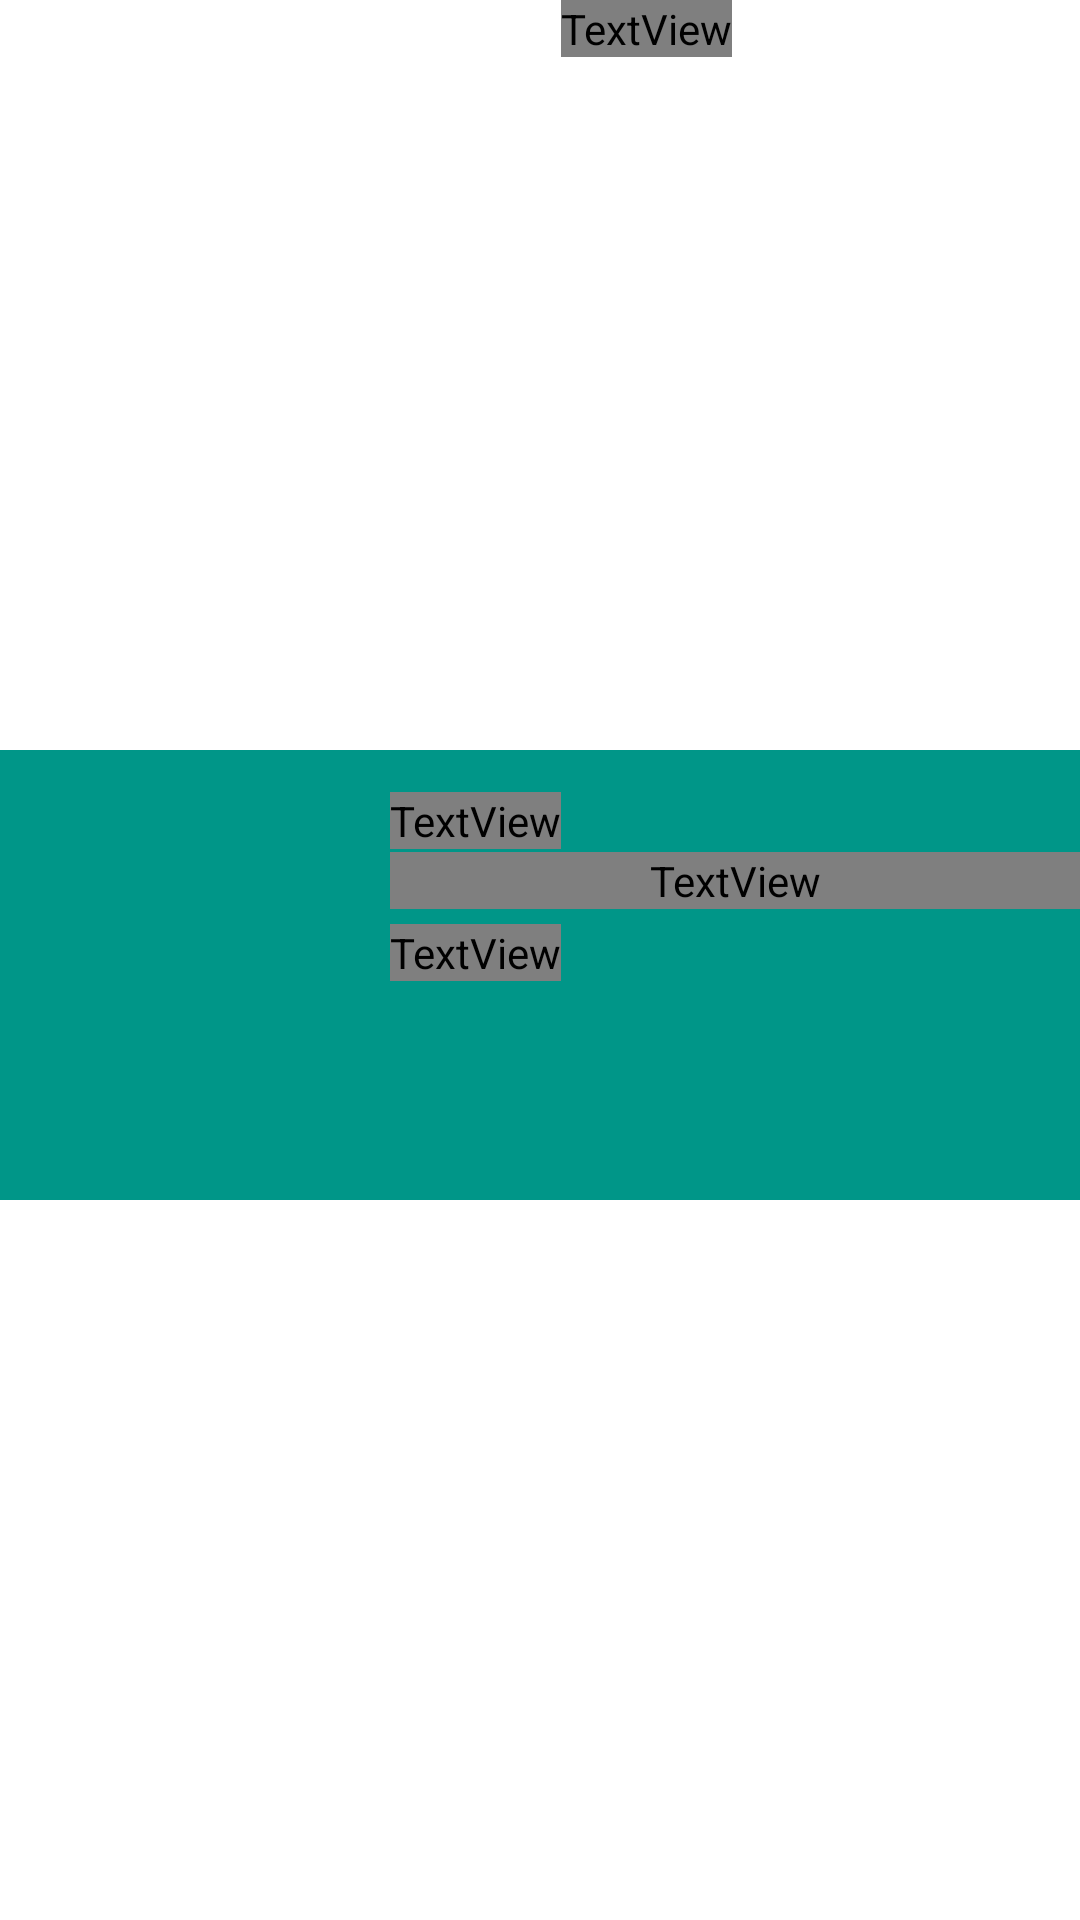

Layout XML and referenced resources for this Android screen:
<!-- AndroidManifest.xml: activity theme AppTheme.NoActionBar -->
<!-- res/layout/activity_about_movie.xml -->
<?xml version="1.0" encoding="utf-8"?>
<androidx.coordinatorlayout.widget.CoordinatorLayout xmlns:android="http://schemas.android.com/apk/res/android"
    xmlns:app="http://schemas.android.com/apk/res-auto"
    xmlns:tools="http://schemas.android.com/tools"
    android:layout_width="match_parent"
    android:layout_height="match_parent"
    android:fitsSystemWindows="true"
    tools:context="com.meghdut.upsilent.AboutMovieActivity">

    <com.google.android.material.appbar.AppBarLayout
        android:layout_width="match_parent"
        android:layout_height="wrap_content"
        android:theme="@style/AppTheme.AppBarOverlay">

        <com.google.android.material.appbar.CollapsingToolbarLayout
            android:id="@+id/collapsingToolbar"
            android:layout_width="match_parent"
            android:layout_height="match_parent"
            app:layout_scrollFlags="scroll|exitUntilCollapsed">

            <FrameLayout
                android:layout_width="match_parent"
                android:layout_height="250dp">

                <androidx.viewpager.widget.ViewPager
                    android:id="@+id/pager"
                    android:layout_width="match_parent"
                    android:layout_height="250dp"
                    android:background="@android:color/white"
                    app:layout_scrollFlags="scroll" />

                <RadioGroup
                    android:id="@+id/radioGroup"
                    android:layout_width="wrap_content"
                    android:layout_height="wrap_content"
                    android:layout_gravity="bottom|center"
                    android:layout_marginBottom="8dp"
                    android:orientation="horizontal" />
            </FrameLayout>

            <RelativeLayout
                android:layout_width="match_parent"
                android:layout_height="match_parent">

                <ImageView
                    android:id="@+id/posterWithBannerImageView"
                    android:layout_width="100dp"
                    android:layout_height="155dp"
                    android:layout_marginLeft="15dp"
                    android:layout_marginTop="230dp"
                    android:layout_marginBottom="15dp"
                    android:fitsSystemWindows="true"
                    android:scaleType="fitXY"
                    android:transitionName="posterImageTransition"
                    app:layout_scrollFlags="scroll" />

                <TextView
                    android:id="@+id/releaseDateTextView"
                    android:layout_width="wrap_content"
                    android:layout_height="wrap_content"
                    android:layout_marginLeft="15dp"
                    android:layout_marginTop="264dp"
                    android:layout_toRightOf="@+id/posterWithBannerImageView"
                    android:fontFamily="@font/proximanova_regular_webfont"
                    android:textColor="@android:color/white"
                    app:drawableLeftCompat="@drawable/ic_dot_single" />

                <TextView
                    android:id="@+id/runTimeTextView"
                    android:layout_width="wrap_content"
                    android:layout_height="wrap_content"
                    android:layout_alignBaseline="@+id/releaseDateTextView"
                    android:layout_toRightOf="@+id/releaseDateTextView"
                    android:fontFamily="@font/proximanova_regular_webfont"
                    android:textColor="@android:color/white"
                    app:drawableLeftCompat="@drawable/ic_dot_single" />

                <TextView
                    android:id="@+id/nameTextView"
                    android:layout_width="match_parent"
                    android:layout_height="wrap_content"
                    android:layout_below="@+id/releaseDateTextView"
                    android:layout_alignStart="@+id/releaseDateTextView"
                    android:layout_alignLeft="@+id/releaseDateTextView"
                    android:layout_marginTop="1dp"
                    android:fontFamily="@font/proximanova_semibold_webfont"
                    android:textColor="@android:color/white"
                    android:textSize="22dp"/>

                <TextView
                    android:id="@+id/genreTextView"
                    android:layout_width="wrap_content"
                    android:layout_height="wrap_content"
                    android:layout_below="@+id/nameTextView"
                    android:layout_alignStart="@+id/nameTextView"
                    android:layout_alignLeft="@+id/nameTextView"
                    android:layout_marginTop="5dp"
                    android:fontFamily="@font/proximanova_regular_webfont"
                    android:textColor="@android:color/white" />

                <androidx.appcompat.widget.Toolbar
                    android:id="@+id/toolbar"
                    android:layout_width="match_parent"
                    android:layout_height="?attr/actionBarSize"
                    app:layout_collapseMode="pin"
                    app:layout_scrollFlags="enterAlways"
                    app:popupTheme="@style/AppTheme.PopupOverlay" />

            </RelativeLayout>

        </com.google.android.material.appbar.CollapsingToolbarLayout>

        <com.google.android.material.tabs.TabLayout
            android:id="@+id/tabLayout"
            android:layout_width="match_parent"
            android:layout_height="wrap_content" />

    </com.google.android.material.appbar.AppBarLayout>

    <androidx.viewpager.widget.ViewPager
        android:id="@+id/container"
        android:layout_width="match_parent"
        android:layout_height="wrap_content"
        app:layout_behavior="@string/appbar_scrolling_view_behavior">

    </androidx.viewpager.widget.ViewPager>

</androidx.coordinatorlayout.widget.CoordinatorLayout>
<!-- resources referenced by this layout -->
<resources>
  <style name="AppTheme.AppBarOverlay" parent="ThemeOverlay.AppCompat.Dark" />
  <style name="AppTheme.PopupOverlay" parent="ThemeOverlay.AppCompat.Light" />
  <style name="AppTheme.NoActionBar" />
</resources>
